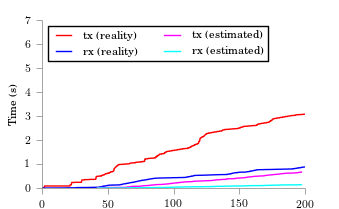

The table this chart was drawn from, first rows:
time, tx, rx
41.88, 0.006741, 0.000352
42.54, 0.01383, 0.003344
44.27, 0.02057, 0.003696
63.97, 0.02732, 0.004048
64.11, 0.03441, 0.00704
64.39, 0.04115, 0.007392
66, 0.04824, 0.01038
67.34, 0.05498, 0.01074
67.44, 0.06172, 0.01109
67.96, 0.06846, 0.01144
73.78, 0.0752, 0.01179
75.14, 0.0823, 0.01478
76.24, 0.08904, 0.01514
77.1, 0.09578, 0.01549
79.31, 0.1025, 0.01584
81.39, 0.1093, 0.01619
81.88, 0.1164, 0.01918
82.86, 0.1231, 0.01954
84.58, 0.1298, 0.01989
85.81, 0.1366, 0.02024
86.3, 0.1433, 0.02059
91, 0.1501, 0.02094
91.61, 0.1572, 0.02394
93.83, 0.1639, 0.02429
94.62, 0.171, 0.02728
96.71, 0.1777, 0.02763
97.2, 0.1848, 0.03062
97.64, 0.1916, 0.03098
99.35, 0.1987, 0.03397
100.3, 0.2057, 0.03696
100.9, 0.2125, 0.03731
103.4, 0.2196, 0.0403
103.4, 0.2263, 0.04066
104.7, 0.2331, 0.04101
105.8, 0.2402, 0.044
107.3, 0.2469, 0.04435
107.7, 0.254, 0.04734
110, 0.2607, 0.0477
113.9, 0.2678, 0.05069
114.2, 0.2746, 0.05104
115.2, 0.2817, 0.05403
117.9, 0.2884, 0.05438
121.1, 0.2951, 0.05474
122.9, 0.3022, 0.05773
127.6, 0.3093, 0.06072
128.8, 0.3161, 0.06107
130.1, 0.3232, 0.06406
131.2, 0.3302, 0.06706
131.6, 0.337, 0.06741
132.8, 0.3441, 0.0704
135.9, 0.3512, 0.07339
136.5, 0.3579, 0.07374
140, 0.365, 0.07674
140, 0.3717, 0.07709
140.5, 0.3785, 0.07744
140.6, 0.3856, 0.08043
146.4, 0.3927, 0.08342
146.4, 0.3994, 0.08378
147.4, 0.4065, 0.08677
148.3, 0.4132, 0.08712
... 37 more rows
